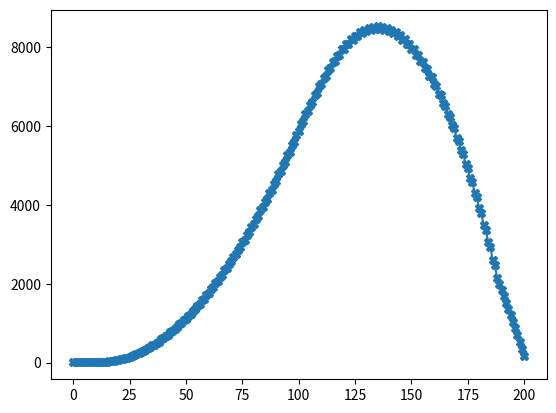

Write the Python code that produced this figure.
import matplotlib.pyplot as plt

my_dict = {}

for a in range(101):
    for b in range(101):
        if abs(a - b) > 12:
            for c in range(101):
                temp = sorted([a, b, c])
                my_sum = sum(temp[1:])
                if my_sum in my_dict:
                    my_dict[my_sum] += 1
                else:
                    my_dict[my_sum] = 1
        else:
            my_sum = a + b
            if my_sum in my_dict:
                my_dict[my_sum] += 1
            else:
                my_dict[my_sum] = 1

print(my_dict)

plt.plot(my_dict.keys(), my_dict.values(), marker="X")
plt.show()
